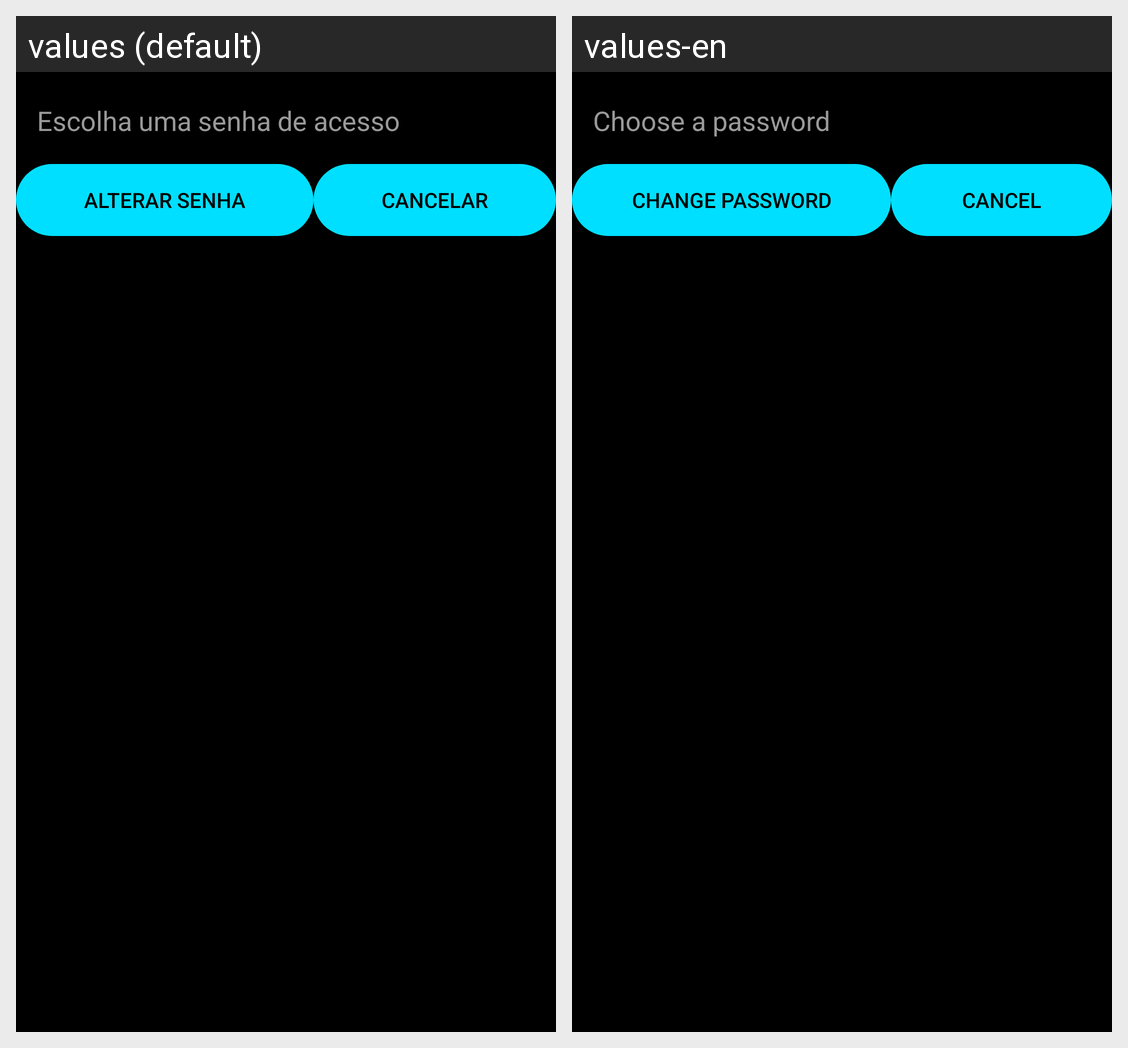

This grid shows one Android layout under two languages. Give, for every string resource on the screen, its name, the default text and each shown locale's text.
Android screen res/layout/password_popup_window.xml rendered under 2 locales, left to right: values (default), values-en. Device: Nexus 5 (rendered at 1080×1920; each locale shown at half size, 540×960, under a caption strip naming it); theme Theme.HabemusFesta.
Strings drawn on this screen, with the default value and each locale's value (text and hints the layout hard-codes, and strings that could not be matched under every locale, appear in the picture but are not listed):

hint_choose_password
  values: Escolha uma senha de acesso
  values-en: Choose a password

text_btn_submit_change_password
  values: Alterar Senha
  values-en: Change Password

text_btn_cancel
  values: Cancelar
  values-en: Cancel
